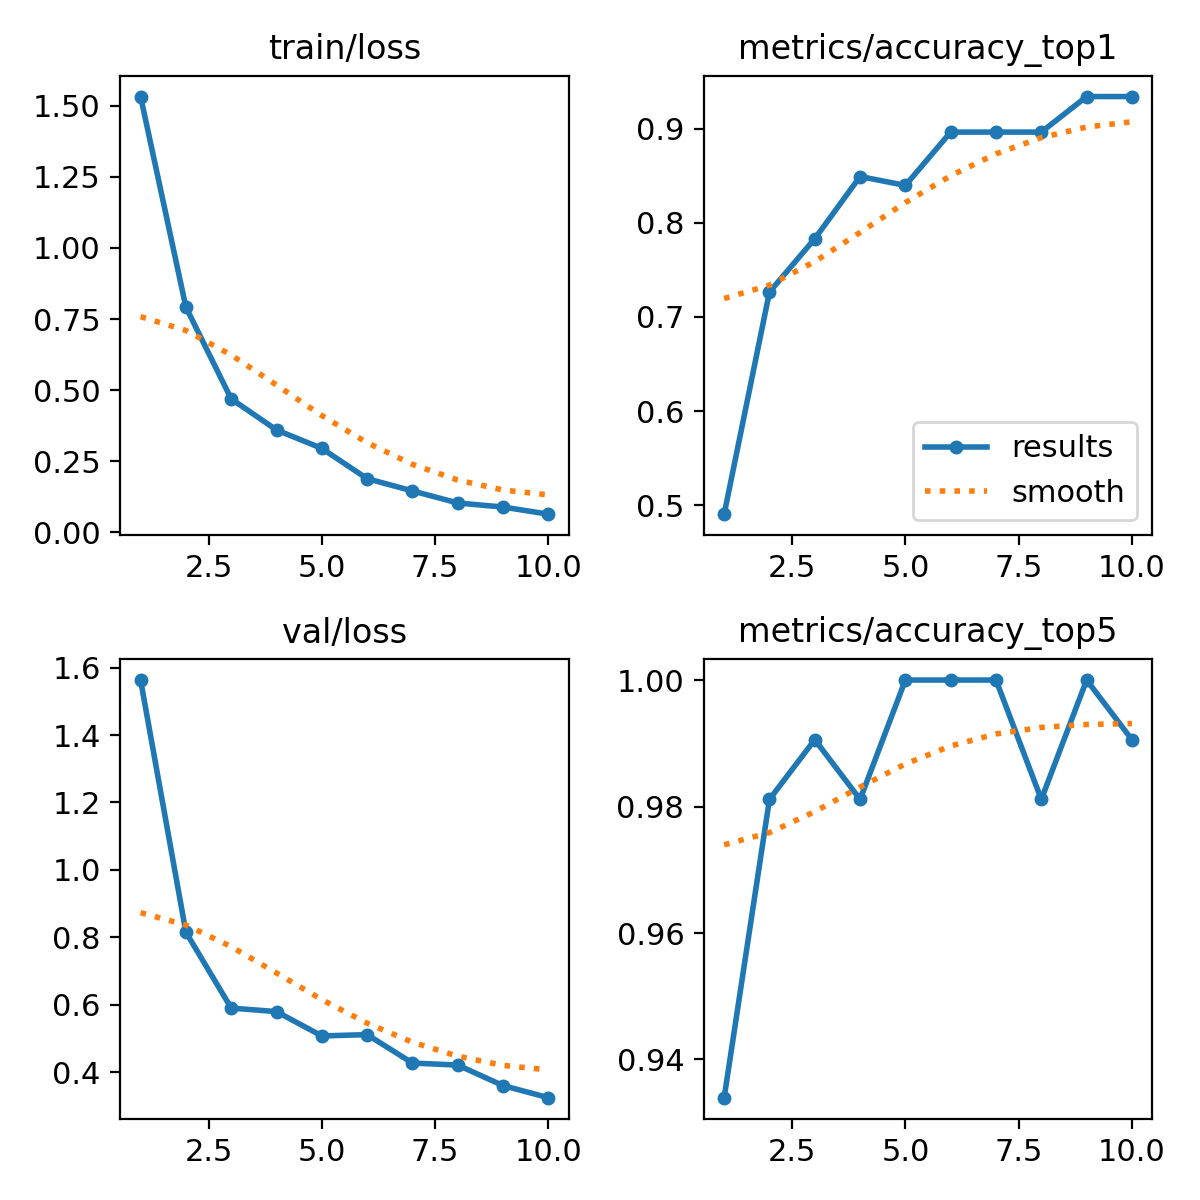

Values plotted in this chart, from the file beside it:
epoch, time, train/loss, metrics/accuracy_top1, metrics/accuracy_top5, val/loss, lr/pg0, lr/pg1, lr/pg2
1, 16.52, 1.532, 0.4906, 0.934, 1.563, 0.0001639, 0.0001639, 0.06738
2, 32.32, 0.7919, 0.7264, 0.9811, 0.815, 0.0002979, 0.0002979, 0.03418
3, 47.78, 0.4691, 0.783, 0.9906, 0.5898, 0.0003988, 0.0003988, 0.0009453
4, 63.38, 0.36, 0.8491, 0.9811, 0.5794, 0.0003515, 0.0003515, 0.0003515
5, 79.01, 0.2951, 0.8396, 1, 0.5072, 0.000302, 0.000302, 0.000302
6, 94.66, 0.1887, 0.8962, 1, 0.5111, 0.0002525, 0.0002525, 0.0002525
7, 110.3, 0.1456, 0.8962, 1, 0.4267, 0.000203, 0.000203, 0.000203
8, 126.1, 0.1032, 0.8962, 0.9811, 0.4207, 0.0001535, 0.0001535, 0.0001535
9, 142, 0.08891, 0.934, 1, 0.3597, 0.000104, 0.000104, 0.000104
10, 158.3, 0.06385, 0.934, 0.9906, 0.3239, 5.45e-05, 5.45e-05, 5.45e-05
